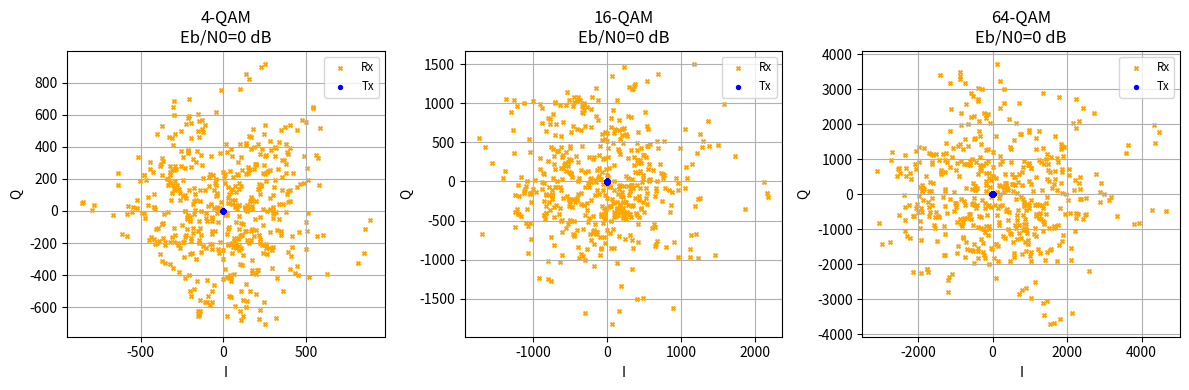
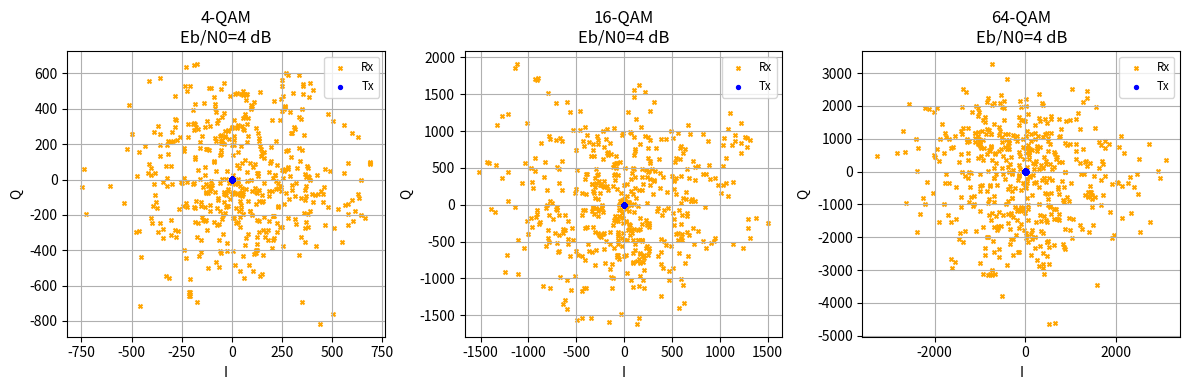
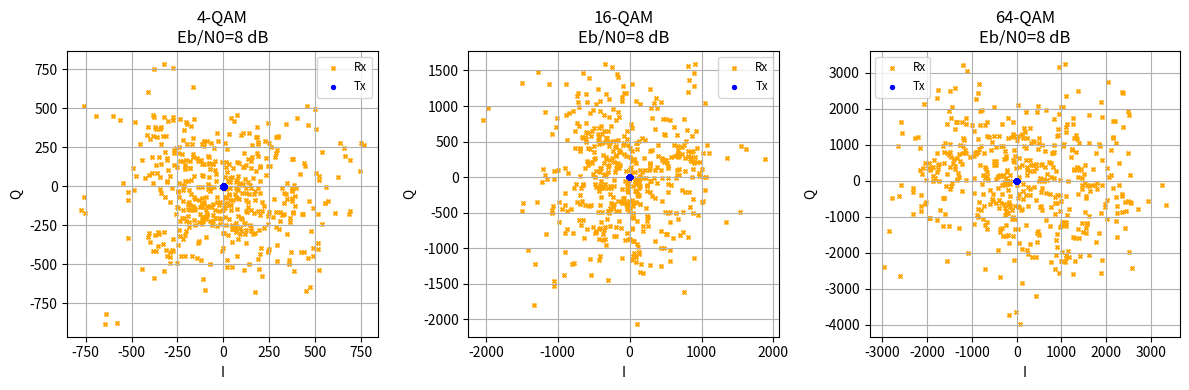
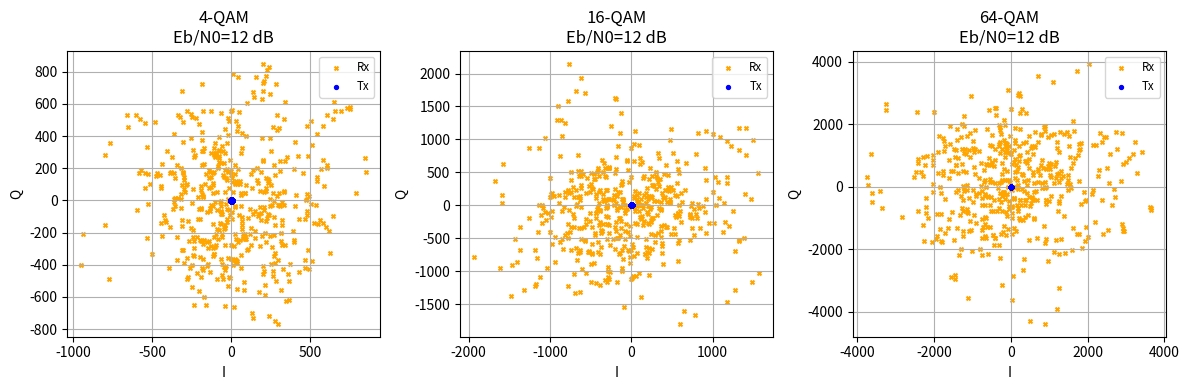
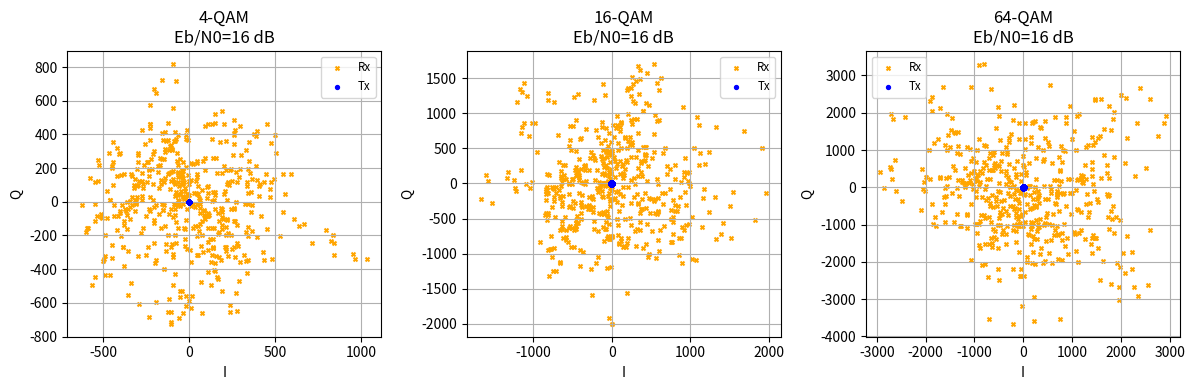
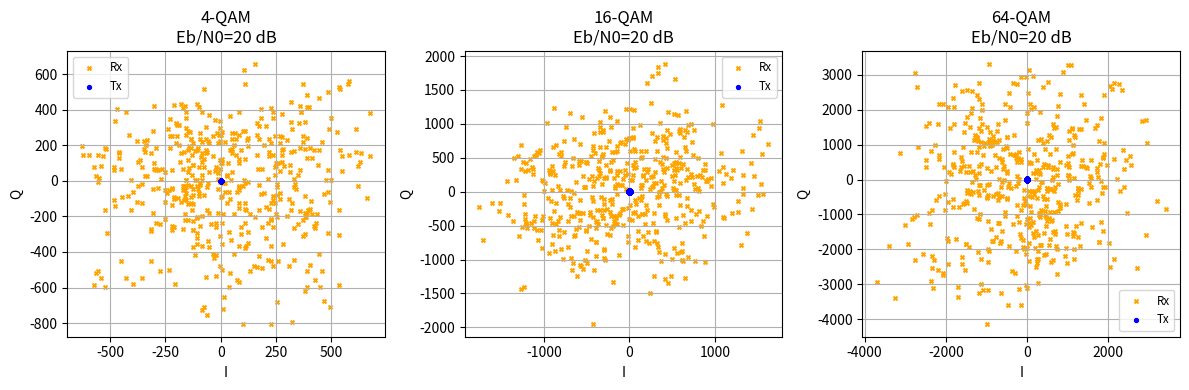
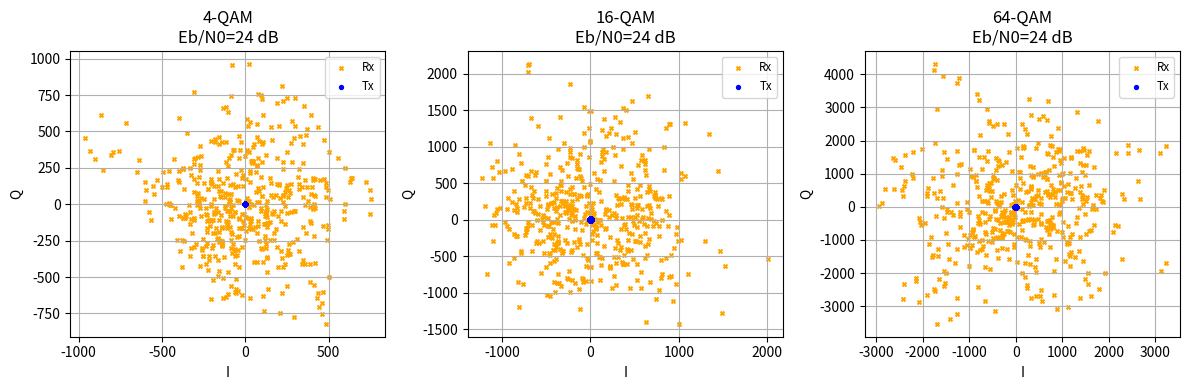
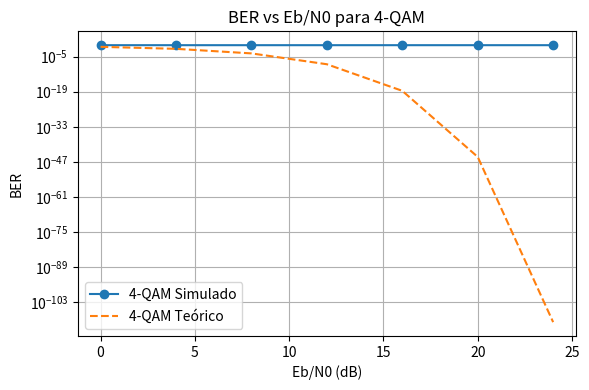
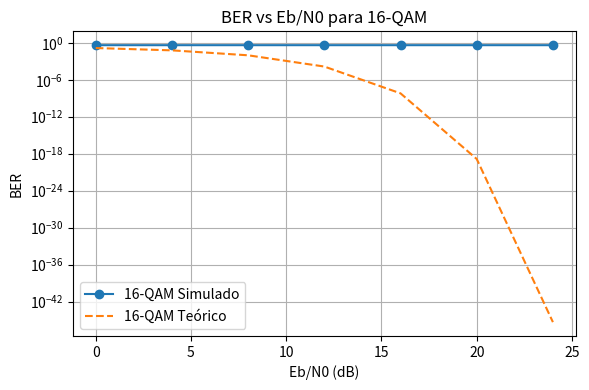
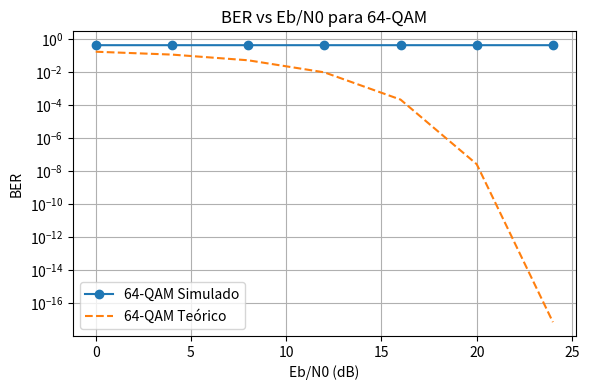

These charts were generated, in order, by the following Python code:
import numpy as np
import matplotlib.pyplot as plt
from scipy.special import erfc

# ---  Funções auxiliares de teoria de probabilidade de erro ------------------

def Q(x):
    return 0.5 * erfc(x / np.sqrt(2))

def ber_qam_theoretical(EbN0, M, b):
    return (4 * (np.sqrt(M) - 1) / (np.sqrt(M) * b)) * \
           Q(np.sqrt(3 * b * EbN0 / (M - 1)))

# ---  Parâmetros gerais do sistema -------------------------------------------

b_list       = [2, 4, 6]               # b = bits/símbolo ➔ 4-,16-,64-QAM
EbN0_dB_list = [0, 4, 8, 12, 16, 20, 24]
Nsym_const   = 2000                    # símbolos para constelações
Nbits_ber    = 20000                   # bits totais para BER

# Parâmetros de pulse-shaping
T      = 1e-3      # símbolo de duração 1 ms
dt     = T/100     # resolução
L      = 8         # upsampling
p_len  = int(T/dt) # amostras de p(t)
p      = np.ones(p_len)    # pulso retangular
h      = p[::-1]           # matched filter p(T-t)

# --- 1) Constelações Tx vs Rx c/ upsampling e filtragem ---------------------

idx = np.random.choice(Nsym_const, 500, replace=False)
sample_pts = np.arange(Nsym_const)*L + (p_len - 1)  # pontos de amostragem após p

for EbN0_dB in EbN0_dB_list:
    EbN0 = 10**(EbN0_dB/10)
    fig = plt.figure(figsize=(12,4))

    for i, b in enumerate(b_list):
        M = 2**b
        m = int(np.sqrt(M))

        # Mapeamento QAM
        bits = np.random.randint(0,2,(Nsym_const,b))
        di   = bits[:,:b//2].dot(2**np.arange(b//2)[::-1])
        dq   = bits[:,b//2:].dot(2**np.arange(b//2)[::-1])
        aI   = 2*di - (m-1)
        aQ   = 2*dq - (m-1)

        # Upsampling
        sI = np.zeros(Nsym_const*L)
        sQ = np.zeros(Nsym_const*L)
        sI[::L] = aI
        sQ[::L] = aQ

        # Pulse-shaping (convolução com p(t))
        xI = np.convolve(sI, p, mode='full')
        xQ = np.convolve(sQ, p, mode='full')

        # AWGN no canal baseband
        Ex    = np.mean(aI**2 + aQ**2)
        Eb_sym= Ex / b
        N0    = Eb_sym / EbN0
        noiseI = np.sqrt(N0/2)*np.random.randn(len(xI))
        noiseQ = np.sqrt(N0/2)*np.random.randn(len(xQ))
        rI = xI + noiseI
        rQ = xQ + noiseQ

        # Matched filter (convolução com h(t))
        yI = np.convolve(rI, h, mode='full')
        yQ = np.convolve(rQ, h, mode='full')

        # Amostragem em t = iL + (p_len-1)
        r_sym = yI[sample_pts] + 1j*yQ[sample_pts]
        tx_sym= aI + 1j*aQ

        # Plot
        ax = fig.add_subplot(1, len(b_list), i+1)
        ax.scatter(r_sym.real[idx], r_sym.imag[idx],
                   s=8, c='orange', marker='x', label='Rx', zorder=1)
        ax.scatter(tx_sym.real[idx], tx_sym.imag[idx],
                   s=8, c='blue', marker='o', label='Tx', zorder=2)
        ax.set_title(f'{M}-QAM\nEb/N0={EbN0_dB} dB')
        ax.set_xlabel('I'); ax.set_ylabel('Q')
        ax.grid(True); ax.legend(fontsize='small')

    fig.tight_layout()
    fig.savefig(f'constellation_EbN0_{EbN0_dB}dB.png', dpi=150,
                bbox_inches='tight')
    plt.close(fig)

# --- 2) Simulação BER vs teórico (mantida) ----------------------------------

ber_sim  = {b: [] for b in b_list}
ber_theo = {b: [] for b in b_list}

for b in b_list:
    M    = 2**b; m = int(np.sqrt(M))
    Nsym = Nbits_ber // b

    # Geração baseband
    bits_tx = np.random.randint(0,2,(Nsym,b))
    di       = bits_tx[:,:b//2].dot(2**np.arange(b//2)[::-1])
    dq       = bits_tx[:,b//2:].dot(2**np.arange(b//2)[::-1])
    aI       = 2*di - (m-1)
    aQ       = 2*dq - (m-1)

    # Upsampling e pulse-shaping
    sI = np.zeros(Nsym*L); sQ = np.zeros_like(sI)
    sI[::L] = aI; sQ[::L] = aQ
    xI = np.convolve(sI, p, mode='full'); xQ = np.convolve(sQ, p, mode='full')

    Ex    = np.mean(aI**2 + aQ**2)
    Eb_sym= Ex / b

    for EbN0_dB in EbN0_dB_list:
        EbN0 = 10**(EbN0_dB/10)
        N0    = Eb_sym / EbN0
        # AWGN
        noiseI = np.sqrt(N0/2)*np.random.randn(len(xI))
        noiseQ = np.sqrt(N0/2)*np.random.randn(len(xQ))
        rI = xI + noiseI; rQ = xQ + noiseQ

        # Matched filter
        yI = np.convolve(rI, h, mode='full')
        yQ = np.convolve(rQ, h, mode='full')
        sample_pts = np.arange(Nsym)*L + (p_len-1)

        # Amostragem e decisão
        r_sym = yI[sample_pts] + 1j*yQ[sample_pts]
        levels = 2*np.arange(m) - (m-1)
        di_hat = levels[np.argmin(np.abs(r_sym.real[:,None]-levels), axis=1)]
        dq_hat = levels[np.argmin(np.abs(r_sym.imag[:,None]-levels), axis=1)]

        # Reconstrução de bits
        bits_rx = np.zeros_like(bits_tx)
        for k in range(Nsym):
            di_i = int((di_hat[k] + (m-1)) / 2)
            dq_i = int((dq_hat[k] + (m-1)) / 2)
            bits_rx[k,:b//2] = ((di_i>>np.arange(b//2)[::-1]) & 1)
            bits_rx[k,b//2:] = ((dq_i>>np.arange(b//2)[::-1]) & 1)

        ber_sim[b].append(np.mean(bits_tx != bits_rx))
        ber_theo[b].append(ber_qam_theoretical(EbN0, M, b))

# Plot e salvar BER
for b in b_list:
    M = 2**b
    fig, ax = plt.subplots(figsize=(6,4))
    ax.semilogy(EbN0_dB_list, ber_sim[b], 'o-', label=f'{M}-QAM Simulado')
    ax.semilogy(EbN0_dB_list, ber_theo[b], '--', label=f'{M}-QAM Teórico')
    ax.set_xlabel('Eb/N0 (dB)'); ax.set_ylabel('BER')
    ax.set_title(f'BER vs Eb/N0 para {M}-QAM')
    ax.grid(True, which='both'); ax.legend()
    fig.tight_layout()
    fig.savefig(f'ber_{M}QAM.png', dpi=150, bbox_inches='tight')
    plt.close(fig)
